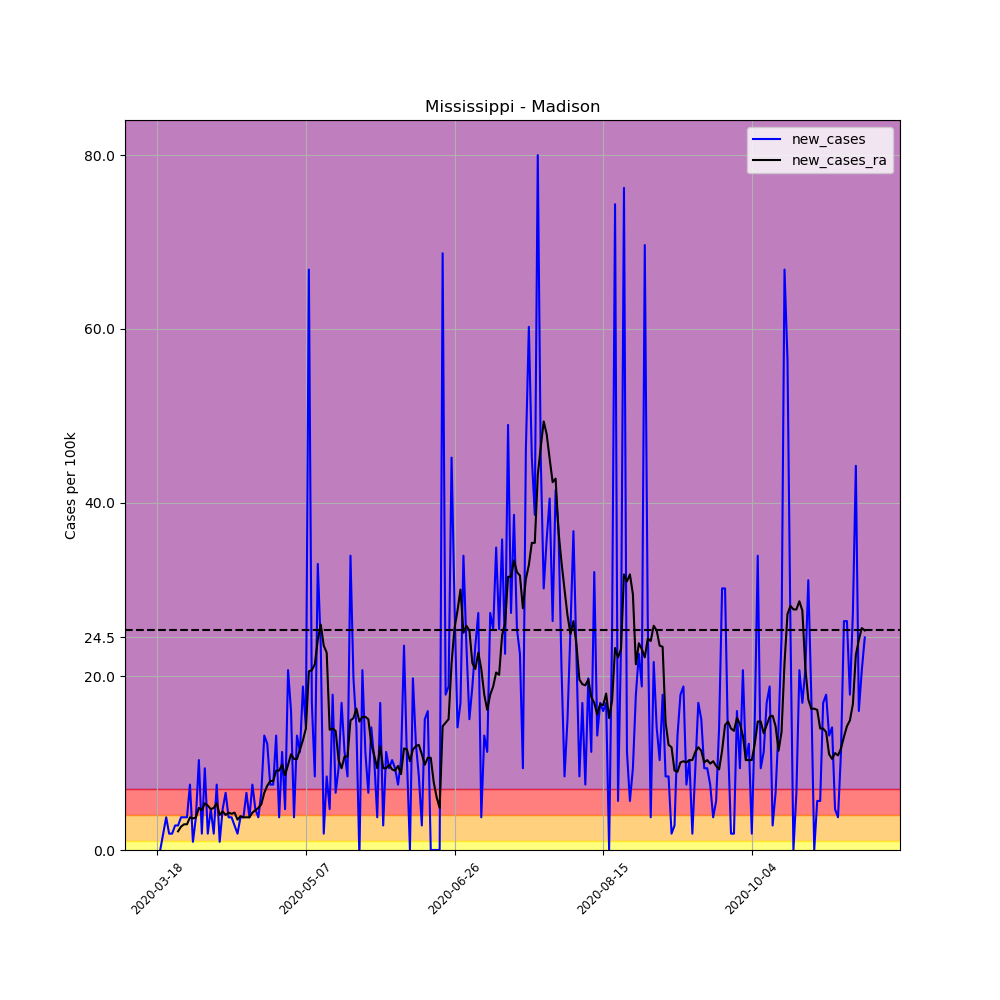

The data file committed next to this chart (first rows):
, date, county, state, fips, cases, deaths, COUNTY, STNAME, CTYNAME, POPESTIMATE2019, per_100k, per_100k_ra, new_cases, new_cases_ra
141601, 2020-03-18, Madison, Mississippi, 28089, 1, 0, 89, Mississippi, Madison, 106272, 0.941, , , 
141602, 2020-03-19, Madison, Mississippi, 28089, 1, 0, 89, Mississippi, Madison, 106272, 0.941, , 0.0, 
141603, 2020-03-20, Madison, Mississippi, 28089, 3, 0, 89, Mississippi, Madison, 106272, 2.823, , 1.882, 
141604, 2020-03-21, Madison, Mississippi, 28089, 7, 0, 89, Mississippi, Madison, 106272, 6.587, , 3.764, 
141605, 2020-03-22, Madison, Mississippi, 28089, 9, 0, 89, Mississippi, Madison, 106272, 8.469, , 1.882, 
141606, 2020-03-23, Madison, Mississippi, 28089, 11, 0, 89, Mississippi, Madison, 106272, 10.35, , 1.882, 
141607, 2020-03-24, Madison, Mississippi, 28089, 14, 0, 89, Mississippi, Madison, 106272, 13.17, 6.184, 2.823, 
141608, 2020-03-25, Madison, Mississippi, 28089, 17, 0, 89, Mississippi, Madison, 106272, 16, 8.334, 2.823, 2.151
141609, 2020-03-26, Madison, Mississippi, 28089, 21, 0, 89, Mississippi, Madison, 106272, 19.76, 11.02, 3.764, 2.689
141610, 2020-03-27, Madison, Mississippi, 28089, 25, 0, 89, Mississippi, Madison, 106272, 23.52, 13.98, 3.764, 2.957
141611, 2020-03-28, Madison, Mississippi, 28089, 29, 0, 89, Mississippi, Madison, 106272, 27.29, 16.94, 3.764, 2.957
141612, 2020-03-29, Madison, Mississippi, 28089, 37, 0, 89, Mississippi, Madison, 106272, 34.82, 20.7, 7.528, 3.764
141613, 2020-03-30, Madison, Mississippi, 28089, 38, 0, 89, Mississippi, Madison, 106272, 35.76, 24.33, 0.941, 3.63
141614, 2020-03-31, Madison, Mississippi, 28089, 42, 0, 89, Mississippi, Madison, 106272, 39.52, 28.1, 3.764, 3.764
141615, 2020-04-01, Madison, Mississippi, 28089, 53, 0, 89, Mississippi, Madison, 106272, 49.87, 32.93, 10.35, 4.839
141616, 2020-04-02, Madison, Mississippi, 28089, 55, 0, 89, Mississippi, Madison, 106272, 51.75, 37.5, 1.882, 4.57
141617, 2020-04-03, Madison, Mississippi, 28089, 65, 0, 89, Mississippi, Madison, 106272, 61.16, 42.88, 9.41, 5.377
141618, 2020-04-04, Madison, Mississippi, 28089, 67, 0, 89, Mississippi, Madison, 106272, 63.05, 47.99, 1.882, 5.108
141619, 2020-04-05, Madison, Mississippi, 28089, 72, 0, 89, Mississippi, Madison, 106272, 67.75, 52.69, 4.705, 4.705
141620, 2020-04-06, Madison, Mississippi, 28089, 74, 2, 89, Mississippi, Madison, 106272, 69.63, 57.53, 1.882, 4.839
141621, 2020-04-07, Madison, Mississippi, 28089, 82, 2, 89, Mississippi, Madison, 106272, 77.16, 62.91, 7.528, 5.377
141622, 2020-04-08, Madison, Mississippi, 28089, 83, 2, 89, Mississippi, Madison, 106272, 78.1, 66.94, 0.941, 4.033
141623, 2020-04-09, Madison, Mississippi, 28089, 88, 2, 89, Mississippi, Madison, 106272, 82.81, 71.38, 4.705, 4.436
141624, 2020-04-10, Madison, Mississippi, 28089, 95, 2, 89, Mississippi, Madison, 106272, 89.39, 75.41, 6.587, 4.033
141625, 2020-04-11, Madison, Mississippi, 28089, 99, 2, 89, Mississippi, Madison, 106272, 93.16, 79.71, 3.764, 4.302
141626, 2020-04-12, Madison, Mississippi, 28089, 103, 2, 89, Mississippi, Madison, 106272, 96.92, 83.88, 3.764, 4.167
141627, 2020-04-13, Madison, Mississippi, 28089, 106, 2, 89, Mississippi, Madison, 106272, 99.74, 88.18, 2.823, 4.302
141628, 2020-04-14, Madison, Mississippi, 28089, 108, 3, 89, Mississippi, Madison, 106272, 101.6, 91.68, 1.882, 3.495
141629, 2020-04-15, Madison, Mississippi, 28089, 112, 3, 89, Mississippi, Madison, 106272, 105.4, 95.58, 3.764, 3.898
141630, 2020-04-16, Madison, Mississippi, 28089, 116, 3, 89, Mississippi, Madison, 106272, 109.2, 99.34, 3.764, 3.764
141631, 2020-04-17, Madison, Mississippi, 28089, 123, 3, 89, Mississippi, Madison, 106272, 115.7, 103.1, 6.587, 3.764
141632, 2020-04-18, Madison, Mississippi, 28089, 127, 3, 89, Mississippi, Madison, 106272, 119.5, 106.9, 3.764, 3.764
141633, 2020-04-19, Madison, Mississippi, 28089, 135, 4, 89, Mississippi, Madison, 106272, 127, 111.2, 7.528, 4.302
141634, 2020-04-20, Madison, Mississippi, 28089, 140, 4, 89, Mississippi, Madison, 106272, 131.7, 115.7, 4.705, 4.57
141635, 2020-04-21, Madison, Mississippi, 28089, 144, 4, 89, Mississippi, Madison, 106272, 135.5, 120.6, 3.764, 4.839
141636, 2020-04-22, Madison, Mississippi, 28089, 151, 4, 89, Mississippi, Madison, 106272, 142.1, 125.8, 6.587, 5.243
141637, 2020-04-23, Madison, Mississippi, 28089, 165, 4, 89, Mississippi, Madison, 106272, 155.3, 132.4, 13.17, 6.587
141638, 2020-04-24, Madison, Mississippi, 28089, 178, 4, 89, Mississippi, Madison, 106272, 167.5, 139.8, 12.23, 7.393
141639, 2020-04-25, Madison, Mississippi, 28089, 186, 5, 89, Mississippi, Madison, 106272, 175, 147.7, 7.528, 7.931
141640, 2020-04-26, Madison, Mississippi, 28089, 194, 5, 89, Mississippi, Madison, 106272, 182.6, 155.7, 7.528, 7.931
141641, 2020-04-27, Madison, Mississippi, 28089, 208, 6, 89, Mississippi, Madison, 106272, 195.7, 164.8, 13.17, 9.141
141642, 2020-04-28, Madison, Mississippi, 28089, 212, 7, 89, Mississippi, Madison, 106272, 199.5, 173.9, 3.764, 9.141
141643, 2020-04-29, Madison, Mississippi, 28089, 224, 8, 89, Mississippi, Madison, 106272, 210.8, 183.8, 11.29, 9.813
141644, 2020-04-30, Madison, Mississippi, 28089, 229, 8, 89, Mississippi, Madison, 106272, 215.5, 192.4, 4.705, 8.603
141645, 2020-05-01, Madison, Mississippi, 28089, 251, 8, 89, Mississippi, Madison, 106272, 236.2, 202.2, 20.7, 9.813
141646, 2020-05-02, Madison, Mississippi, 28089, 268, 8, 89, Mississippi, Madison, 106272, 252.2, 213.2, 16, 11.02
141647, 2020-05-03, Madison, Mississippi, 28089, 272, 9, 89, Mississippi, Madison, 106272, 255.9, 223.7, 3.764, 10.49
141648, 2020-05-04, Madison, Mississippi, 28089, 286, 10, 89, Mississippi, Madison, 106272, 269.1, 234.2, 13.17, 10.49
141649, 2020-05-05, Madison, Mississippi, 28089, 298, 11, 89, Mississippi, Madison, 106272, 280.4, 245.7, 11.29, 11.56
141650, 2020-05-06, Madison, Mississippi, 28089, 318, 11, 89, Mississippi, Madison, 106272, 299.2, 258.4, 18.82, 12.64
141651, 2020-05-07, Madison, Mississippi, 28089, 333, 12, 89, Mississippi, Madison, 106272, 313.3, 272.3, 14.11, 13.98
141652, 2020-05-08, Madison, Mississippi, 28089, 404, 12, 89, Mississippi, Madison, 106272, 380.2, 292.9, 66.81, 20.57
141653, 2020-05-09, Madison, Mississippi, 28089, 422, 12, 89, Mississippi, Madison, 106272, 397.1, 313.6, 16.94, 20.7
141654, 2020-05-10, Madison, Mississippi, 28089, 431, 12, 89, Mississippi, Madison, 106272, 405.6, 335, 8.469, 21.37
141655, 2020-05-11, Madison, Mississippi, 28089, 466, 12, 89, Mississippi, Madison, 106272, 438.5, 359.2, 32.93, 24.2
141656, 2020-05-12, Madison, Mississippi, 28089, 491, 13, 89, Mississippi, Madison, 106272, 462, 385.1, 23.52, 25.94
141657, 2020-05-13, Madison, Mississippi, 28089, 493, 15, 89, Mississippi, Madison, 106272, 463.9, 408.7, 1.882, 23.52
141658, 2020-05-14, Madison, Mississippi, 28089, 502, 15, 89, Mississippi, Madison, 106272, 472.4, 431.4, 8.469, 22.72
141659, 2020-05-15, Madison, Mississippi, 28089, 507, 17, 89, Mississippi, Madison, 106272, 477.1, 445.2, 4.705, 13.85
141660, 2020-05-16, Madison, Mississippi, 28089, 526, 17, 89, Mississippi, Madison, 106272, 495, 459.2, 17.88, 13.98
... 179 more rows
